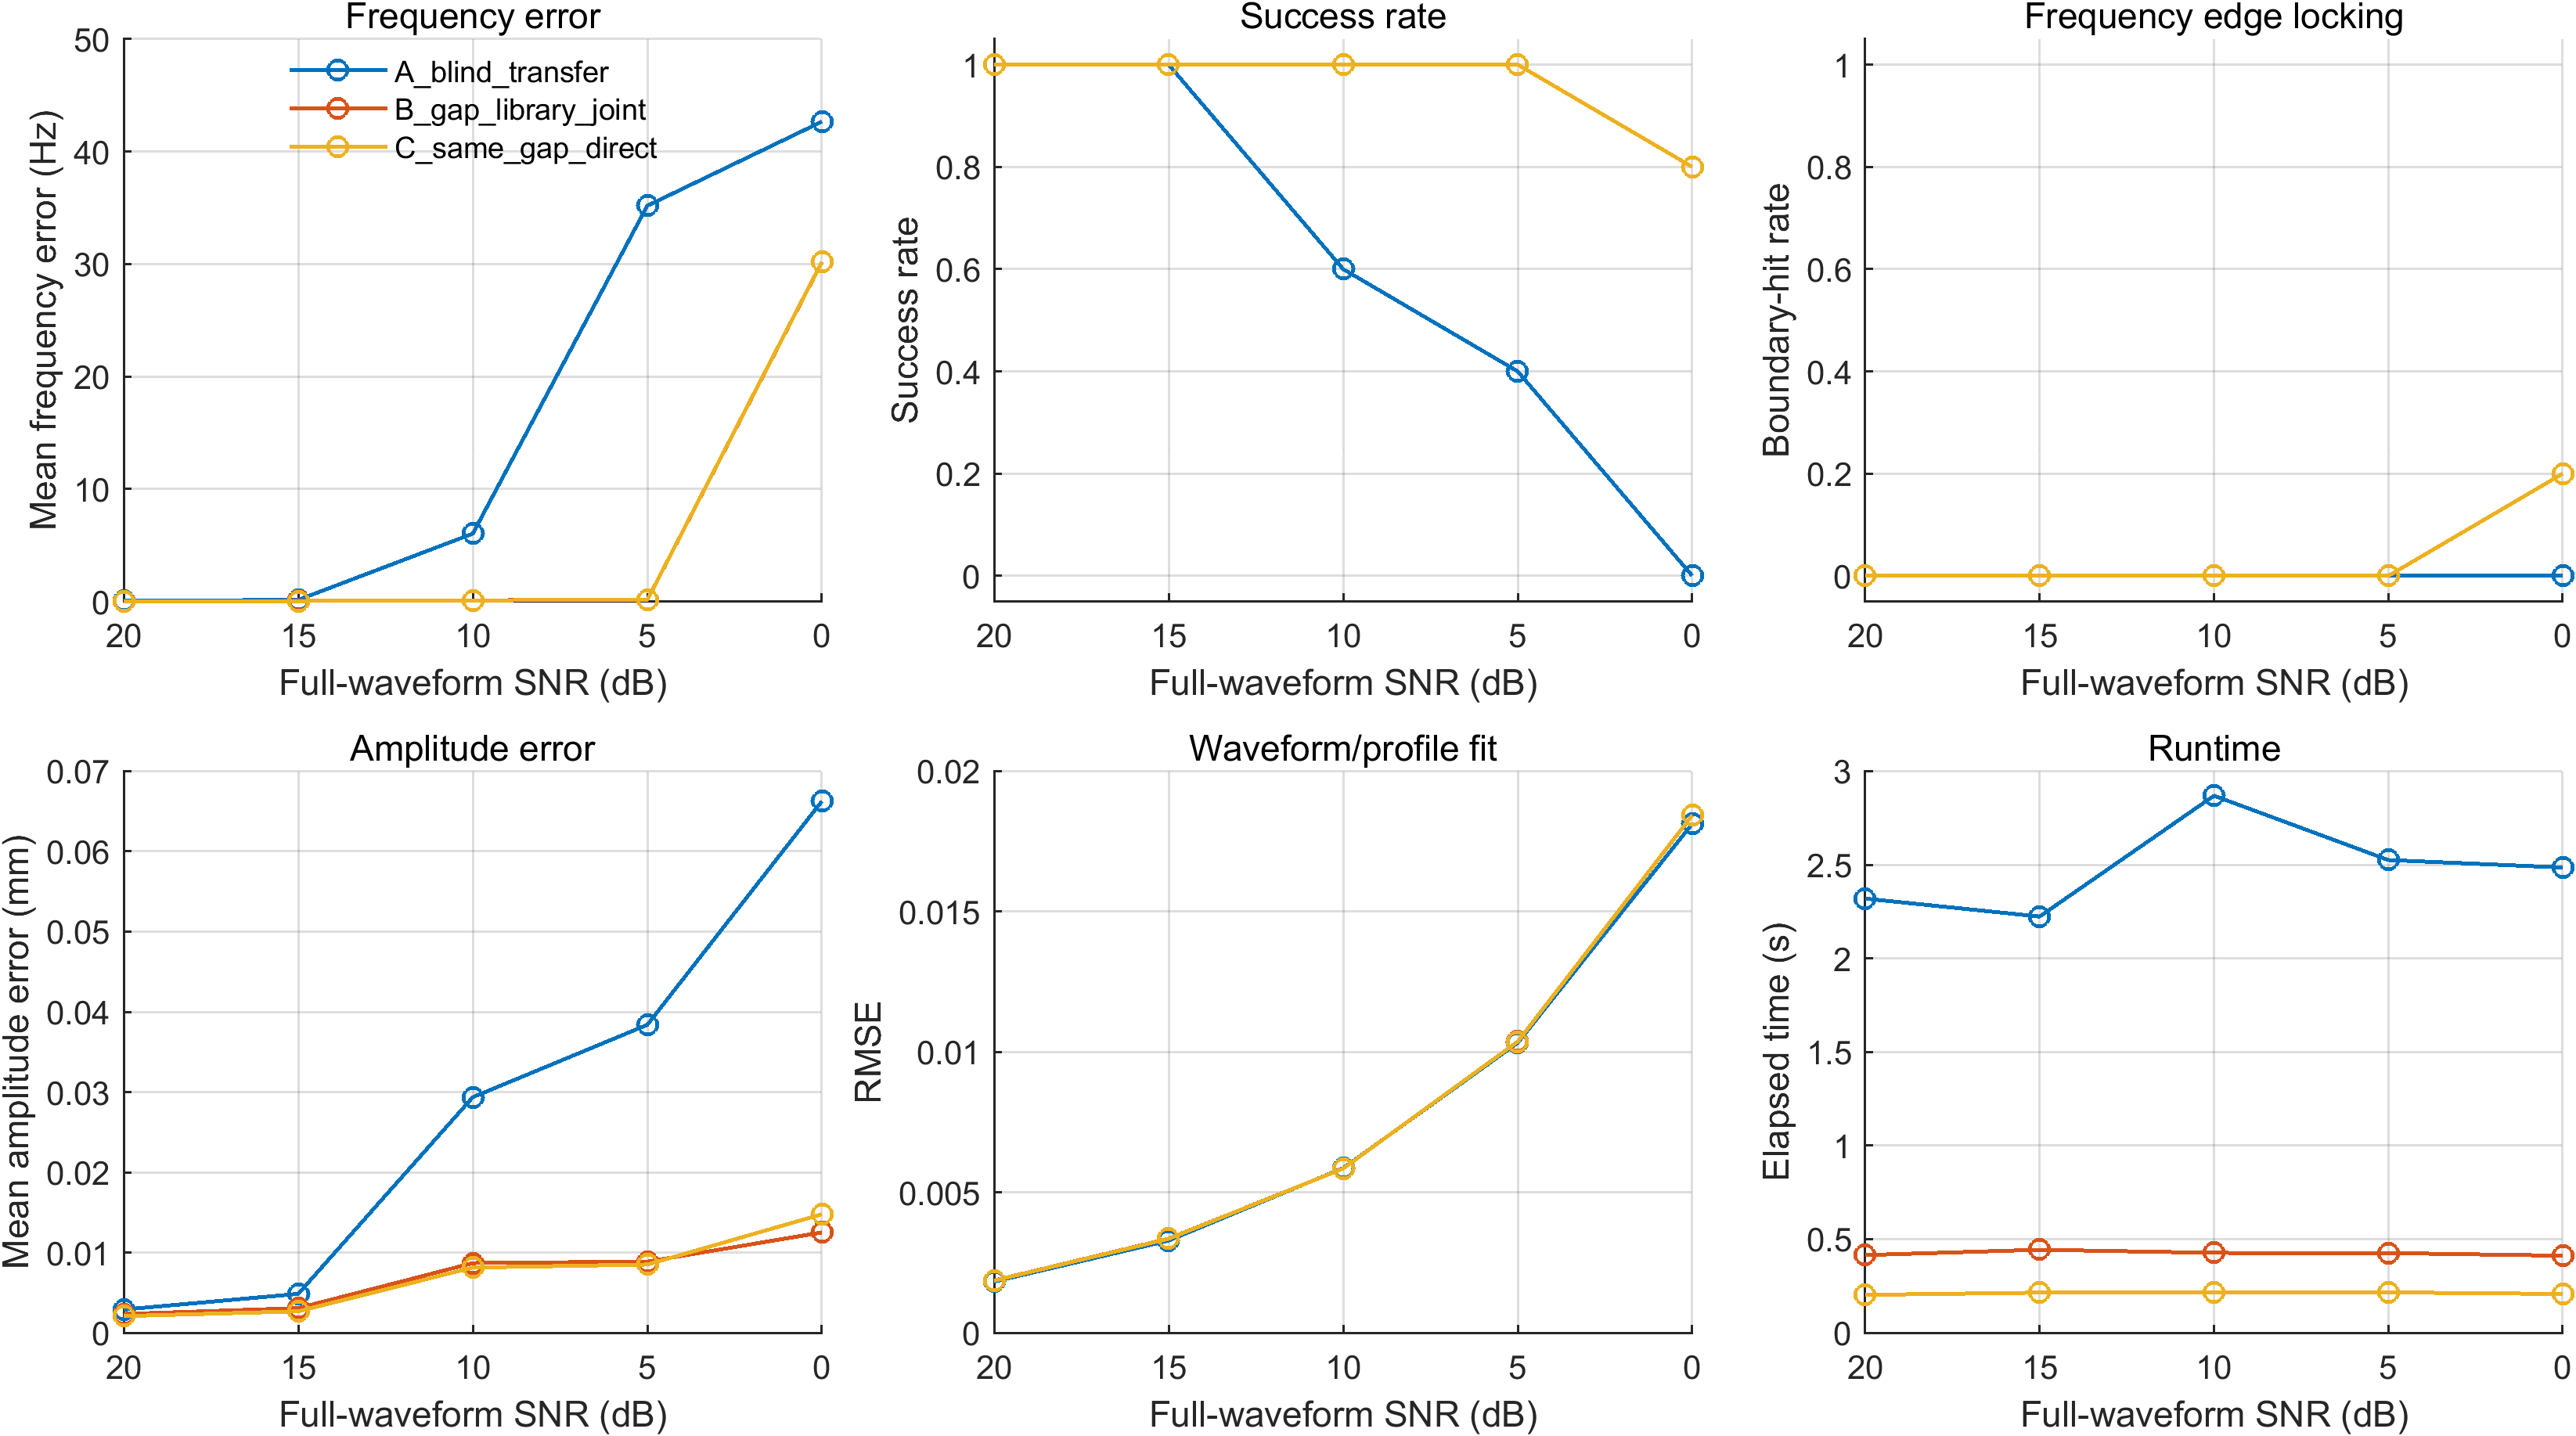

The data file committed next to this chart (first rows):
method, target_snr_db, freq_error_mean_Hz, freq_error_median_Hz, freq_error_p90_Hz, freq_error_std_Hz, amp_error_mean_mm, rmse_mean, elapsed_mean_s, gap_error_mean_mm, success_rate, boundary_hit_rate, num_trials
A_blind_transfer, 20, 0.04845, 0.04753, 0.06421, 0.01651, 0.002892, 0.001821, 2.319, NaN, 1, 0, 5
B_gap_library_joint, 20, 0.02764, 0.01679, 0.05199, 0.02188, 0.002338, 0.00186, 0.4149, 0.006831, 1, 0, 5
C_same_gap_direct, 20, 0.02547, 0.01521, 0.04937, 0.02164, 0.002076, 0.001856, 0.2023, 0, 1, 0, 5
A_blind_transfer, 15, 0.1381, 0.1521, 0.1962, 0.07311, 0.004849, 0.003282, 2.223, NaN, 1, 0, 5
B_gap_library_joint, 15, 0.04108, 0.05176, 0.05712, 0.02097, 0.003067, 0.003353, 0.4435, 0.006831, 1, 0, 5
C_same_gap_direct, 15, 0.03695, 0.04775, 0.05713, 0.02413, 0.002669, 0.003348, 0.2145, 0, 1, 0, 5
A_blind_transfer, 10, 6.029, 0.2296, 16.82, 10.82, 0.02936, 0.005865, 2.869, NaN, 0.6, 0, 5
B_gap_library_joint, 10, 0.1019, 0.08752, 0.1546, 0.04827, 0.008686, 0.00585, 0.4268, 0.006609, 1, 0, 5
C_same_gap_direct, 10, 0.09763, 0.07427, 0.1507, 0.04821, 0.00813, 0.005849, 0.2149, 0, 1, 0, 5
A_blind_transfer, 5, 35.18, 25.21, 75.04, 37.76, 0.03838, 0.01033, 2.525, NaN, 0.4, 0, 5
B_gap_library_joint, 5, 0.1401, 0.1554, 0.2111, 0.07705, 0.008871, 0.01037, 0.4258, 0.008647, 1, 0, 5
C_same_gap_direct, 5, 0.149, 0.1813, 0.2027, 0.06628, 0.0085, 0.01037, 0.2157, 0, 1, 0, 5
A_blind_transfer, 0, 42.66, 49.9, 57.81, 16.81, 0.06626, 0.01813, 2.485, NaN, 0, 0, 5
B_gap_library_joint, 0, 30.17, 0.3122, 89.95, 66.71, 0.0125, 0.01843, 0.4116, 0.01035, 0.8, 0.2, 5
C_same_gap_direct, 0, 30.19, 0.33, 89.96, 66.71, 0.01477, 0.01844, 0.2073, 0, 0.8, 0.2, 5
